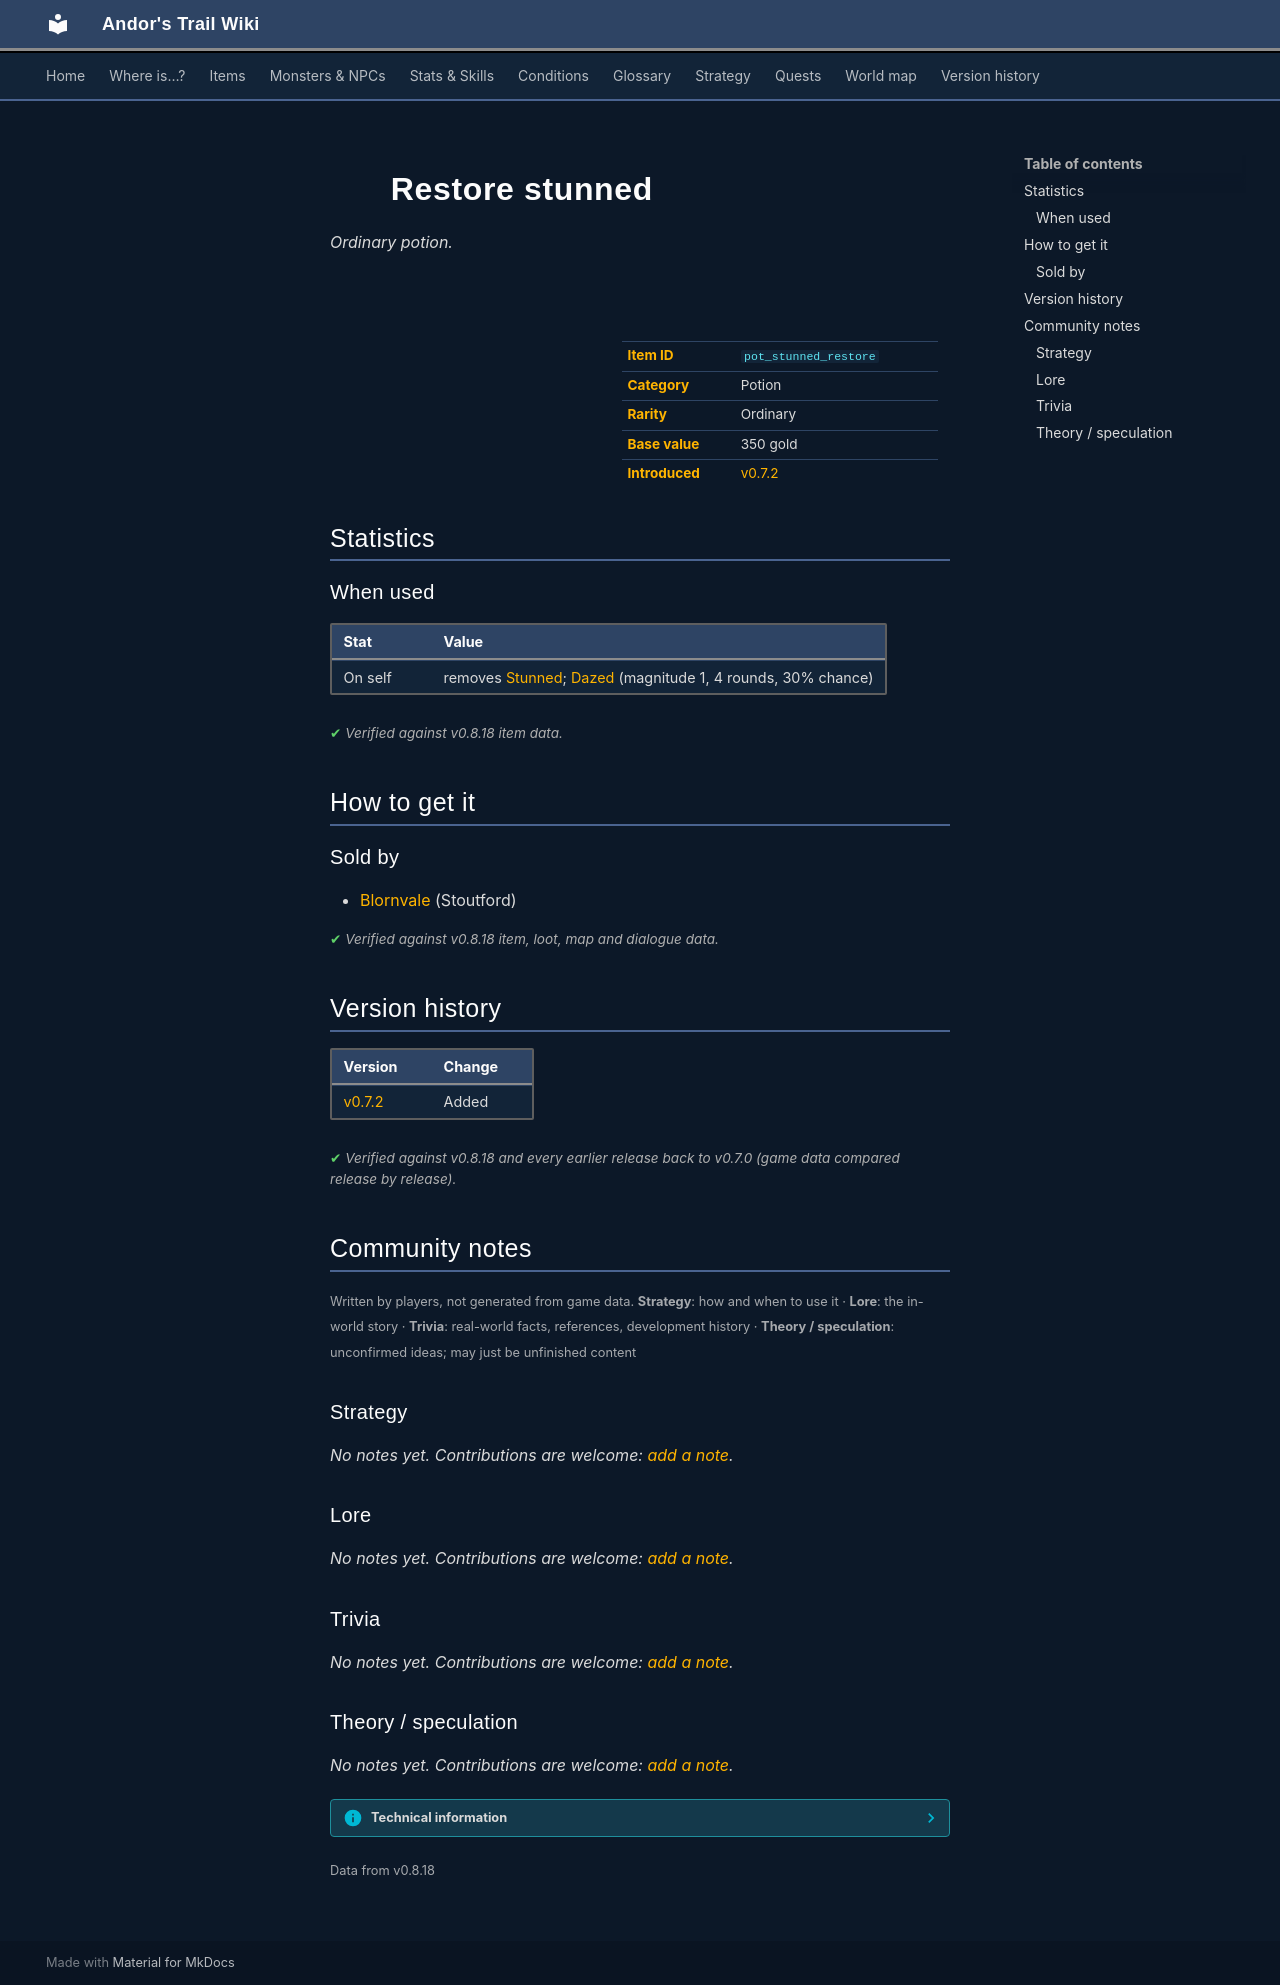

repository: asdfghjkl628/Andor-s-Trail-Wikiiii · page: items/pot_stunned_restore/index.html · generator: mkdocs

---
description: "Restore stunned is a ordinary potion in Andor's Trail. How to get it: shops."
---

# ![](../assets/icons/items/items_consumables_66.png){ .sprite } Restore stunned

*Ordinary potion.*

<div class="infobox" markdown>

<p class="ib-img"><img class="sprite" src="../../assets/icons/items/items_consumables_66.png" alt=""></p>

| | |
|---|---|
| **Item ID** | `pot_stunned_restore` |
| **Category** | Potion |
| **Rarity** | Ordinary |
| **Base value** | 350 gold |
| **Introduced** | [v0.7.2](../versions/0.7.2.md) |

</div>

## Statistics

### When used

| Stat | Value |
|---|---|
| On self | removes [Stunned](../conditions/stunned.md); [Dazed](../conditions/dazed.md) (magnitude 1, 4 rounds, 30% chance) |

<p class="verified">Verified against v0.8.18 item data.</p>

## How to get it

### Sold by

- [Blornvale](../monsters/stoutford_alchemist.md#v-stoutford_alchemist2) (Stoutford)


<p class="verified">Verified against v0.8.18 item, loot, map and dialogue data.</p>


## Version history

| Version | Change |
|---|---|
| [v0.7.2](../versions/0.7.2.md) | Added |

<p class="verified">Verified against v0.8.18 and every earlier release back to v0.7.0 (game data compared release by release).</p>


## Community notes

<small>Written by players, not generated from game data. **Strategy**: how and when to use it · **Lore**: the in-world story · **Trivia**: real-world facts, references, development history · **Theory / speculation**: unconfirmed ideas; may just be unfinished content</small>

### Strategy

*No notes yet. Contributions are welcome: [add a note](https://github.com/asdfghjkl628/Andor-s-Trail-Wikiiii/new/main/notes/items?filename=pot_stunned_restore.md&value=%23%23%20Strategy%0A%0A%3C%21--%20how%20and%20when%20to%20use%20it%20--%3E%0A%0A%23%23%20Lore%0A%0A%3C%21--%20the%20in-world%20story%20--%3E%0A%0A%23%23%20Trivia%0A%0A%3C%21--%20real-world%20facts%2C%20references%2C%20development%20history%20--%3E%0A%0A%23%23%20Theory%20/%20speculation%0A%0A%3C%21--%20unconfirmed%20ideas%3B%20may%20just%20be%20unfinished%20content%20--%3E%0A).*

### Lore

*No notes yet. Contributions are welcome: [add a note](https://github.com/asdfghjkl628/Andor-s-Trail-Wikiiii/new/main/notes/items?filename=pot_stunned_restore.md&value=%23%23%20Strategy%0A%0A%3C%21--%20how%20and%20when%20to%20use%20it%20--%3E%0A%0A%23%23%20Lore%0A%0A%3C%21--%20the%20in-world%20story%20--%3E%0A%0A%23%23%20Trivia%0A%0A%3C%21--%20real-world%20facts%2C%20references%2C%20development%20history%20--%3E%0A%0A%23%23%20Theory%20/%20speculation%0A%0A%3C%21--%20unconfirmed%20ideas%3B%20may%20just%20be%20unfinished%20content%20--%3E%0A).*

### Trivia

*No notes yet. Contributions are welcome: [add a note](https://github.com/asdfghjkl628/Andor-s-Trail-Wikiiii/new/main/notes/items?filename=pot_stunned_restore.md&value=%23%23%20Strategy%0A%0A%3C%21--%20how%20and%20when%20to%20use%20it%20--%3E%0A%0A%23%23%20Lore%0A%0A%3C%21--%20the%20in-world%20story%20--%3E%0A%0A%23%23%20Trivia%0A%0A%3C%21--%20real-world%20facts%2C%20references%2C%20development%20history%20--%3E%0A%0A%23%23%20Theory%20/%20speculation%0A%0A%3C%21--%20unconfirmed%20ideas%3B%20may%20just%20be%20unfinished%20content%20--%3E%0A).*

### Theory / speculation

*No notes yet. Contributions are welcome: [add a note](https://github.com/asdfghjkl628/Andor-s-Trail-Wikiiii/new/main/notes/items?filename=pot_stunned_restore.md&value=%23%23%20Strategy%0A%0A%3C%21--%20how%20and%20when%20to%20use%20it%20--%3E%0A%0A%23%23%20Lore%0A%0A%3C%21--%20the%20in-world%20story%20--%3E%0A%0A%23%23%20Trivia%0A%0A%3C%21--%20real-world%20facts%2C%20references%2C%20development%20history%20--%3E%0A%0A%23%23%20Theory%20/%20speculation%0A%0A%3C%21--%20unconfirmed%20ideas%3B%20may%20just%20be%20unfinished%20content%20--%3E%0A).*


??? info "Technical information"

    | | |
    |---|---|
    | Item ID | `pot_stunned_restore` |
    | Category ID | `pot` |
    | Icon | `items_consumables:66` |
    | Defined in | `res/raw/itemlist_stoutford_combined.json` |
    | Loot tables containing it | `stoutford_alchemist2` |

    Raw data:

    ```json
    {
     "id": "pot_stunned_restore",
     "iconID": "items_consumables:66",
     "name": "Restore stunned",
     "displaytype": "ordinary",
     "hasManualPrice": 1,
     "baseMarketCost": 350,
     "category": "pot",
     "useEffect": {
      "conditionsSource": [
       {
        "condition": "stunned",
        "magnitude": -99,
        "chance": "100"
       },
       {
        "condition": "dazed",
        "magnitude": 1,
        "duration": 4,
        "chance": "30"
       }
      ]
     }
    }
    ```


<small>Data from v0.8.18</small>
